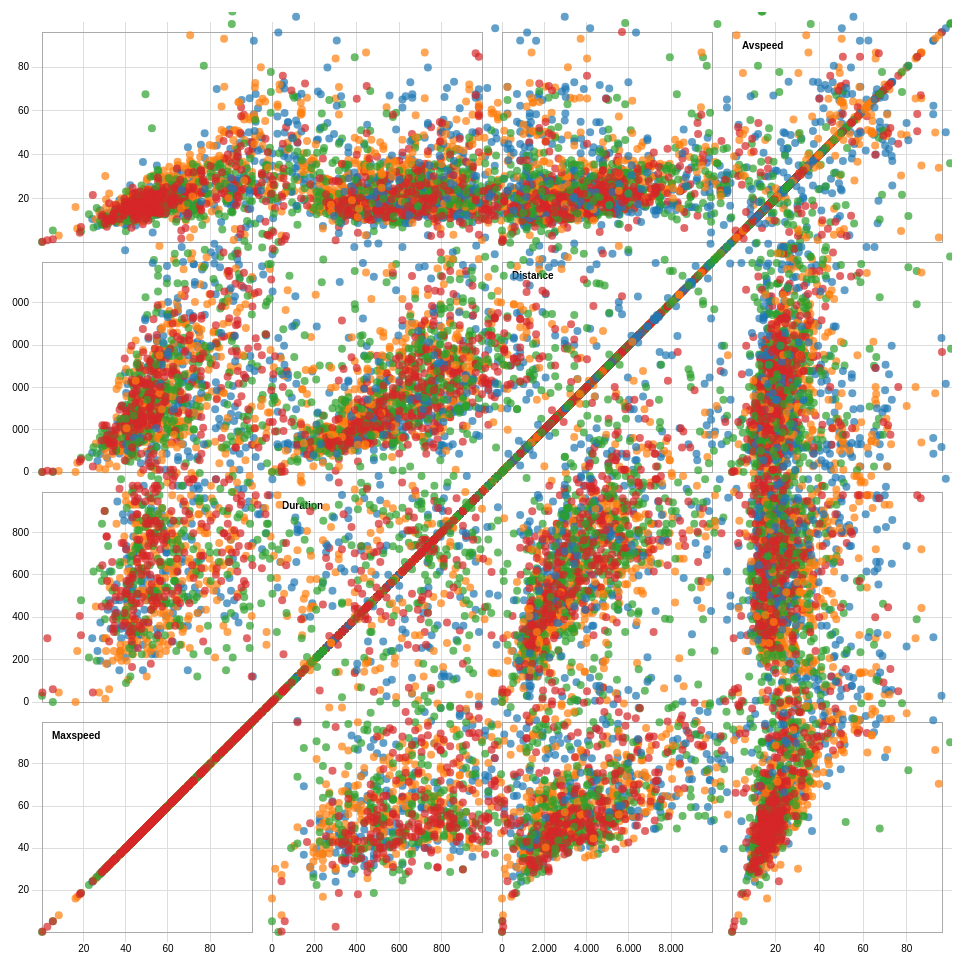
D3 v3 page, settled after 480 driven frames (8 s of simulated time); the page loaded 1 data file(s).


var width = 960,
    size = 230,
    padding = 20;

var x = d3.scale.linear()
    .range([padding / 2, size - padding / 2]);

var y = d3.scale.linear()
    .range([size - padding / 2, padding / 2]);

var xAxis = d3.svg.axis()
    .scale(x)
    .orient("bottom")
    .ticks(6);

var yAxis = d3.svg.axis()
    .scale(y)
    .orient("left")
    .ticks(6);

var color = d3.scale.category10();

d3.csv("scatter.csv", function(error, data) {
  if (error) throw error;

  var domainByTrait = {},
      traits = d3.keys(data[0]).filter(function(d) { return d !== "color"; }),
      n = traits.length;

  traits.forEach(function(trait) {
    domainByTrait[trait] = d3.extent(data, function(d) { return d[trait]; });
  });

  xAxis.tickSize(size * n);
  yAxis.tickSize(-size * n);

  var brush = d3.svg.brush()
      .x(x)
      .y(y)
      .on("brushstart", brushstart)
      .on("brush", brushmove)
      .on("brushend", brushend);

  var svg = d3.select("body").append("svg")
      .attr("width", size * n + padding)
      .attr("height", size * n + padding)
    .append("g")
      .attr("transform", "translate(" + padding + "," + padding / 2 + ")");

  svg.selectAll(".x.axis")
      .data(traits)
    .enter().append("g")
      .attr("class", "x axis")
      .attr("transform", function(d, i) { return "translate(" + (n - i - 1) * size + ",0)"; })
      .each(function(d) { x.domain(domainByTrait[d]); d3.select(this).call(xAxis); });

  svg.selectAll(".y.axis")
      .data(traits)
    .enter().append("g")
      .attr("class", "y axis")
      .attr("transform", function(d, i) { return "translate(0," + i * size + ")"; })
      .each(function(d) { y.domain(domainByTrait[d]); d3.select(this).call(yAxis); });

  var cell = svg.selectAll(".cell")
      .data(cross(traits, traits))
    .enter().append("g")
      .attr("class", "cell")
      .attr("transform", function(d) { return "translate(" + (n - d.i - 1) * size + "," + d.j * size + ")"; })
      .each(plot);

  // Titles for the diagonal.
  cell.filter(function(d) { return d.i === d.j; }).append("text")
      .attr("x", padding)
      .attr("y", padding)
      .attr("dy", ".71em")
      .text(function(d) { return d.x; });

  cell.call(brush);

  function plot(p) {
    var cell = d3.select(this);

    x.domain(domainByTrait[p.x]);
    y.domain(domainByTrait[p.y]);

    cell.append("rect")
        .attr("class", "frame")
        .attr("x", padding / 2)
        .attr("y", padding / 2)
        .attr("width", size - padding)
        .attr("height", size - padding);

    cell.selectAll("circle")
        .data(data)
      .enter().append("circle")
        .attr("cx", function(d) { return x(d[p.x]); })
        .attr("cy", function(d) { return y(d[p.y]); })
        .attr("r", 4)
        .style("fill", function(d) { return color(d.color); });
  }



  var brushCell;

  // Clear the previously-active brush, if any.
  function brushstart(p) {
    if (brushCell !== this) {
      d3.select(brushCell).call(brush.clear());
      x.domain(domainByTrait[p.x]);
      y.domain(domainByTrait[p.y]);
      brushCell = this;
    }
  }

  // Highlight the selected circles.
  function brushmove(p) {
    var e = brush.extent();
    svg.selectAll("circle").classed("hidden", function(d) {
      return e[0][0] > d[p.x] || d[p.x] > e[1][0]
          || e[0][1] > d[p.y] || d[p.y] > e[1][1];
    });
  }

  // If the brush is empty, select all circles.
  function brushend() {
    if (brush.empty()) svg.selectAll(".hidden").classed("hidden", false);
  }
});

function cross(a, b) {
  var c = [], n = a.length, m = b.length, i, j;
  for (i = -1; ++i < n;) for (j = -1; ++j < m;) c.push({x: a[i], i: i, y: b[j], j: j});
  return c;
}



### data: scatter.csv
avspeed, distance, duration, maxspeed, color
17.07, 7754, 1635, 186.4, 1
23.52, 6619, 1005, 74.73, 1
28.36, 4435, 555, 66.09, 1
24.44, 6212, 900, 54.76, 1
22.75, 9587, 1500, 76.18, 1
34.28, 11579, 1200, 96.93, 1
26.63, 10225, 1380, 82.41, 1
28.31, 10535, 1335, 84.28, 1
37.87, 7061, 660, 120.9, 1
22.71, 5111, 795, 187.8, 1
29.79, 5461, 660, 113.3, 1
49.42, 12116, 870, 138.8, 1
16.11, 7459, 1650, 60.04, 1
66.64, 11764, 630, 142.2, 1
50.53, 17892, 1260, 123.3, 1
40.05, 17687, 1575, 98.78, 1
13.34, 666.7, 180, 31.21, 1
45.38, 1285, 120, 100.3, 1
10.16, 1257, 435, 31.38, 1
12.21, 1477, 420, 35.93, 1
34.67, 1291, 120, 190, 1
12.7, 1090, 300, 29.11, 1
11.81, 2107, 630, 41.49, 1
13.3, 2661, 705, 47.3, 1
18.53, 2856, 540, 112.1, 1
28.11, 1704, 210, 241, 1
15.1, 3020, 705, 45.61, 1
14.04, 2444, 615, 69.68, 1
7.358, 519.5, 240, 26.56, 1
17.06, 2251, 465, 64.04, 1
15.31, 2997, 720, 46.94, 1
12.35, 1312, 375, 27.9, 1
20.7, 2559, 450, 157.4, 1
11.58, 2262, 690, 43.04, 1
19.17, 2038, 375, 48.49, 1
12.53, 1669, 465, 40.71, 1
17.36, 6078, 1245, 72.22, 1
15.09, 1274, 300, 37.78, 1
16.59, 2062, 435, 48.81, 1
17.31, 5668, 1170, 59.32, 1
21.44, 6165, 1020, 73.98, 1
29.3, 9239, 1140, 157.7, 1
27.64, 9803, 1260, 93.68, 1
42.58, 13322, 1110, 104.1, 1
25.39, 2684, 375, 93.49, 1
47.43, 3748, 270, 216, 1
11.83, 4132, 1245, 43.88, 1
35, 3295, 345, 54.72, 1
11.18, 2357, 780, 43.52, 1
18.29, 4957, 960, 191, 1
34.91, 10304, 1050, 109.6, 1
11.16, 2838, 900, 190.4, 1
19.92, 6369, 1140, 54.89, 1
21.76, 2964, 495, 198.7, 1
14.49, 15110, 3765, 224.1, 1
22.93, 10330, 1605, 91.91, 1
12.6, 7268, 2070, 152.5, 1
25.83, 8825, 1215, 76.99, 1
16.61, 9867, 2160, 82, 1
16.88, 4322, 915, 187.2, 1
... 1,359 more rows